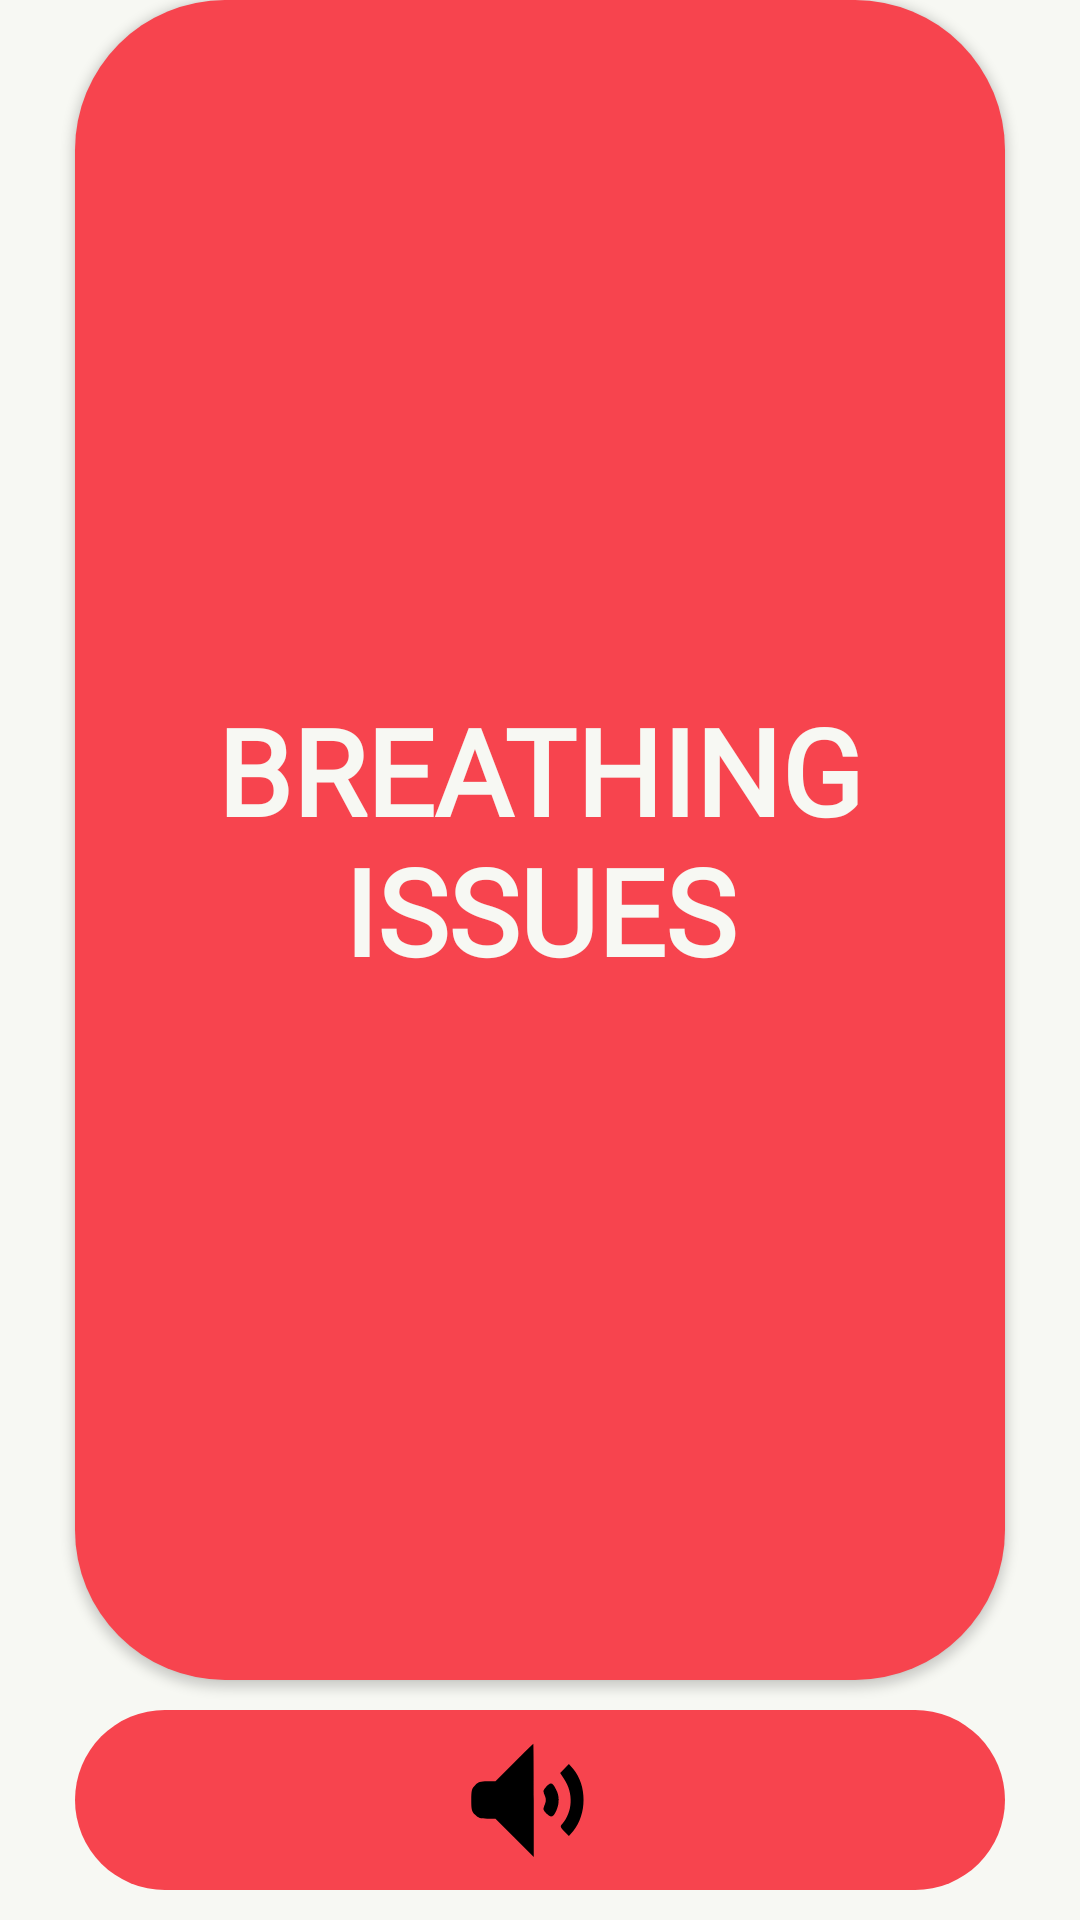

Layout XML and referenced resources for this Android screen:
<!-- AndroidManifest.xml: application theme Theme.App -->
<!-- res/layout/categoryitem_breath.xml -->
<?xml version="1.0" encoding="utf-8"?>
<android.support.constraint.ConstraintLayout xmlns:android="http://schemas.android.com/apk/res/android"
    xmlns:app="http://schemas.android.com/apk/res-auto"
    android:id="@+id/layout_item_breath_container"
    android:layout_width="match_parent"
    android:layout_height="match_parent"
    android:background="@color/primary">

    <Button
        android:id="@+id/button_item_breath_title"
        android:layout_width="0dp"
        android:layout_height="0dp"
        android:layout_marginStart="25dp"
        android:layout_marginEnd="25dp"
        android:layout_marginBottom="10dp"
        android:background="@drawable/ly_rounded_filled_red"
        android:fontFamily="@font/roboto"
        android:gravity="center"
        android:text="@string/category_breath_en"
        android:textAlignment="center"
        android:textColor="@color/primary_text_beige"
        android:textSize="40sp"
        android:textStyle="bold"
        app:layout_constraintBottom_toTopOf="@+id/button_item_breath_sound"
        app:layout_constraintEnd_toEndOf="parent"
        app:layout_constraintStart_toStartOf="parent"
        app:layout_constraintTop_toTopOf="parent" />

    <ImageButton
        android:id="@+id/button_item_breath_sound"
        android:layout_width="0dp"
        android:layout_height="60dp"
        android:layout_marginStart="25dp"
        android:layout_marginEnd="25dp"
        android:layout_marginBottom="10dp"
        android:background="@drawable/ly_rounded_filled_red"
        app:layout_constraintBottom_toBottomOf="parent"
        app:layout_constraintEnd_toEndOf="parent"
        app:layout_constraintStart_toStartOf="parent"
        app:srcCompat="@drawable/ly_button_speaker_icon" />

</android.support.constraint.ConstraintLayout>
<!-- resources referenced by this layout -->
<resources>
  <color name="primary">#F7F8F3</color>
  <color name="primary_text_beige">#F7F8F3</color>
  <!-- drawable ly_button_speaker_icon (drawable) -->
  <?xml version="1.0" encoding="utf-8"?>
  <layer-list xmlns:tools="http://schemas.android.com/tools"
      xmlns:android="http://schemas.android.com/apk/res/android" >
  
      <item
          android:drawable="@drawable/ic_speaker_active"
          android:width="50dp"
          android:height="50dp"
          tools:ignore="UnusedAttribute" />
  
  </layer-list >
  <!-- drawable ly_rounded_filled_red (drawable) -->
  <?xml version="1.0" encoding="UTF-8"?>
  <shape xmlns:android="http://schemas.android.com/apk/res/android">
      <corners
          android:radius="50dp" />
      <solid
          android:color="@color/primary_text_red"/>
  </shape>
  <string name="category_breath_en">Breathing\nIssues</string>
  <style name="Theme.App" parent="Theme.AppCompat.Light.NoActionBar">
          <item name="colorPrimary">@color/primary</item>
          <item name="colorPrimaryDark">@color/primary_dark</item>
          <item name="colorAccent">@color/primary_accent</item>
          <item name="android:windowAnimationStyle">@null</item>
          <item name="android:windowNoTitle">true</item>
          <item name="android:windowFullscreen">true</item>
      </style>
  <!-- drawable ic_speaker_active (drawable) -->
  <vector xmlns:android="http://schemas.android.com/apk/res/android"
      android:width="96dp"
      android:height="96dp"
      android:viewportWidth="96"
      android:viewportHeight="96">
    <path
        android:pathData="M31.5,24l-12,12 -5.3,-0c-4.3,-0 -5.8,0.5 -7.7,2.5 -2.2,2.1 -2.5,3.3 -2.5,9.5 0,6.2 0.3,7.4 2.5,9.5 1.9,2 3.4,2.5 7.7,2.5l5.3,-0 12.2,12.2 12.3,12.3 0,-36.3c0,-19.9 -0.1,-36.2 -0.3,-36.2 -0.1,-0 -5.6,5.4 -12.2,12z"
        android:fillColor="@color/primary_shape_black"
        android:strokeColor="#00000000"/>
    <path
        android:pathData="M63.7,27.8l-2.8,2.9 2.5,3.8c6.1,8.9 5.6,21.1 -1.2,28.8 -1.4,1.6 -1.3,2 1.4,4.8l2.9,3 2.8,-3.3c8.8,-10.5 8.8,-29.1 0,-39.6l-2.8,-3.3 -2.8,2.9z"
        android:fillColor="@color/primary_shape_black"
        android:strokeColor="#00000000"/>
    <path
        android:pathData="M52.1,39.4c-2.1,2.3 -2.3,2.8 -1.1,5.6 1,2.4 1,3.6 0,6.1 -1.2,2.8 -1.1,3.3 1.2,5.6 3,3 4.4,2.4 6.4,-2.3 1.9,-4.5 1.8,-9.2 -0.4,-13.3 -2.2,-4.4 -3.3,-4.7 -6.1,-1.7z"
        android:fillColor="@color/primary_shape_black"
        android:strokeColor="#00000000"/>
  </vector>
  <color name="primary_text_red">#F7444E</color>
  <color name="primary_dark">#002C3E</color>
  <color name="primary_accent">#78BDC4</color>
  <color name="primary_shape_black">#000000</color>
</resources>
